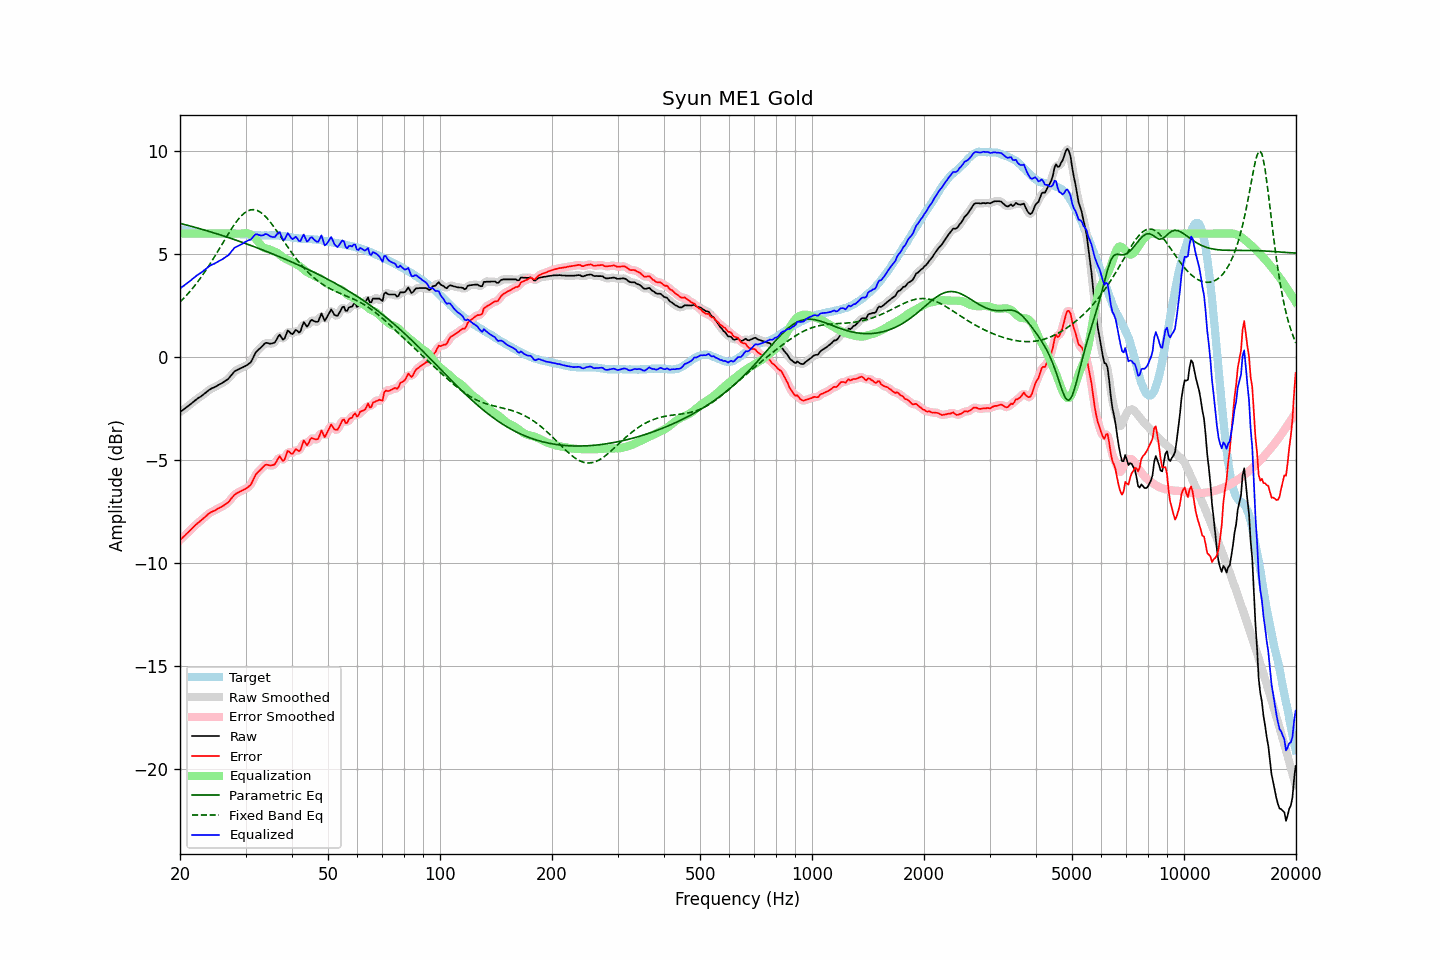

The data file committed next to this chart (first rows):
frequency, raw, error, smoothed, error_smoothed, equalization, parametric_eq, fixed_band_eq, equalized_raw, equalized_smoothed, target
20.00, -2.66, -8.88, -2.66, -8.88, 6.00, 6.50, 2.68, 3.34, 3.34, 6.22
20.20, -2.60, -8.80, -2.61, -8.80, 6.00, 6.48, 2.76, 3.40, 3.39, 6.19
20.40, -2.55, -8.73, -2.55, -8.73, 6.00, 6.46, 2.84, 3.45, 3.45, 6.17
20.61, -2.49, -8.66, -2.49, -8.65, 6.00, 6.44, 2.92, 3.51, 3.51, 6.16
20.81, -2.43, -8.58, -2.43, -8.58, 6.00, 6.42, 3.00, 3.57, 3.57, 6.14
21.02, -2.37, -8.51, -2.37, -8.50, 6.00, 6.40, 3.09, 3.63, 3.63, 6.13
21.23, -2.31, -8.42, -2.31, -8.43, 6.00, 6.38, 3.18, 3.69, 3.69, 6.11
21.44, -2.25, -8.35, -2.25, -8.35, 6.00, 6.36, 3.27, 3.75, 3.75, 6.10
21.66, -2.18, -8.27, -2.19, -8.27, 6.00, 6.33, 3.36, 3.82, 3.81, 6.09
21.87, -2.12, -8.19, -2.12, -8.20, 6.00, 6.31, 3.46, 3.88, 3.88, 6.07
22.09, -2.06, -8.12, -2.06, -8.12, 6.00, 6.29, 3.56, 3.94, 3.94, 6.06
22.31, -2.00, -8.05, -2.01, -8.05, 6.00, 6.27, 3.66, 4.00, 3.99, 6.05
22.54, -1.95, -7.99, -1.95, -7.99, 6.00, 6.25, 3.76, 4.05, 4.05, 6.04
22.76, -1.90, -7.93, -1.90, -7.93, 6.00, 6.22, 3.87, 4.10, 4.10, 6.03
22.99, -1.84, -7.86, -1.84, -7.86, 6.00, 6.20, 3.98, 4.16, 4.16, 6.02
23.22, -1.78, -7.79, -1.78, -7.79, 6.00, 6.18, 4.09, 4.22, 4.22, 6.01
23.45, -1.72, -7.73, -1.72, -7.72, 6.00, 6.16, 4.21, 4.28, 4.28, 6.01
23.69, -1.65, -7.65, -1.65, -7.65, 6.00, 6.13, 4.33, 4.35, 4.35, 6.00
23.92, -1.59, -7.59, -1.59, -7.59, 6.00, 6.11, 4.45, 4.41, 4.41, 5.99
24.16, -1.54, -7.54, -1.54, -7.54, 6.00, 6.09, 4.57, 4.46, 4.46, 5.99
24.40, -1.50, -7.49, -1.50, -7.50, 6.00, 6.06, 4.69, 4.50, 4.50, 5.99
24.65, -1.47, -7.46, -1.47, -7.46, 6.00, 6.04, 4.82, 4.53, 4.53, 5.99
24.89, -1.43, -7.42, -1.43, -7.42, 6.00, 6.01, 4.95, 4.57, 4.57, 5.99
25.14, -1.39, -7.38, -1.39, -7.38, 6.00, 5.99, 5.08, 4.61, 4.61, 5.99
25.39, -1.34, -7.33, -1.35, -7.34, 6.00, 5.97, 5.21, 4.66, 4.65, 5.99
25.65, -1.30, -7.29, -1.30, -7.30, 6.00, 5.94, 5.34, 4.70, 4.70, 5.99
25.91, -1.26, -7.26, -1.26, -7.25, 6.00, 5.92, 5.47, 4.74, 4.74, 6.00
26.16, -1.21, -7.21, -1.21, -7.21, 6.00, 5.89, 5.60, 4.79, 4.79, 6.00
26.43, -1.15, -7.15, -1.16, -7.16, 6.00, 5.86, 5.73, 4.85, 4.84, 5.99
26.69, -1.10, -7.10, -1.11, -7.10, 6.00, 5.84, 5.86, 4.90, 4.89, 5.99
26.96, -1.05, -7.05, -1.04, -7.03, 6.00, 5.81, 5.99, 4.95, 4.96, 5.99
27.23, -0.96, -6.95, -0.96, -6.95, 6.00, 5.79, 6.11, 5.04, 5.04, 5.99
27.50, -0.86, -6.85, -0.86, -6.86, 6.00, 5.76, 6.23, 5.14, 5.14, 5.99
27.77, -0.77, -6.76, -0.77, -6.76, 6.00, 5.73, 6.35, 5.23, 5.23, 5.99
28.05, -0.68, -6.67, -0.70, -6.68, 6.00, 5.71, 6.46, 5.32, 5.30, 5.99
28.33, -0.64, -6.62, -0.64, -6.62, 6.00, 5.68, 6.57, 5.36, 5.36, 5.98
28.62, -0.60, -6.58, -0.60, -6.57, 6.00, 5.65, 6.67, 5.40, 5.40, 5.97
28.90, -0.56, -6.53, -0.56, -6.53, 6.00, 5.62, 6.76, 5.44, 5.44, 5.97
29.19, -0.52, -6.49, -0.53, -6.50, 6.00, 5.60, 6.85, 5.48, 5.47, 5.97
29.48, -0.49, -6.46, -0.49, -6.46, 6.01, 5.57, 6.93, 5.52, 5.52, 5.97
29.78, -0.45, -6.42, -0.45, -6.42, 6.02, 5.54, 7.00, 5.57, 5.57, 5.97
30.08, -0.41, -6.38, -0.41, -6.38, 6.03, 5.51, 7.05, 5.61, 5.62, 5.97
30.38, -0.36, -6.33, -0.37, -6.33, 6.02, 5.48, 7.10, 5.65, 5.65, 5.96
30.68, -0.30, -6.25, -0.31, -6.27, 6.00, 5.46, 7.13, 5.69, 5.68, 5.95
30.99, -0.25, -6.20, -0.23, -6.17, 5.96, 5.43, 7.15, 5.70, 5.73, 5.95
31.30, -0.10, -6.04, -0.10, -6.04, 5.90, 5.40, 7.16, 5.80, 5.81, 5.94
31.61, 0.06, -5.88, 0.05, -5.88, 5.84, 5.37, 7.16, 5.89, 5.89, 5.93
31.93, 0.22, -5.72, 0.20, -5.73, 5.75, 5.34, 7.15, 5.97, 5.95, 5.93
32.24, 0.31, -5.61, 0.30, -5.62, 5.66, 5.31, 7.13, 5.97, 5.96, 5.92
32.57, 0.38, -5.54, 0.38, -5.53, 5.56, 5.28, 7.09, 5.94, 5.94, 5.92
32.89, 0.45, -5.47, 0.45, -5.46, 5.46, 5.25, 7.04, 5.91, 5.92, 5.91
33.22, 0.53, -5.38, 0.53, -5.38, 5.38, 5.22, 6.98, 5.91, 5.92, 5.91
33.55, 0.61, -5.30, 0.61, -5.30, 5.32, 5.19, 6.92, 5.93, 5.94, 5.91
33.89, 0.69, -5.23, 0.67, -5.24, 5.29, 5.16, 6.84, 5.98, 5.96, 5.92
34.23, 0.70, -5.22, 0.69, -5.22, 5.27, 5.13, 6.76, 5.97, 5.96, 5.91
34.57, 0.68, -5.23, 0.68, -5.23, 5.25, 5.10, 6.67, 5.93, 5.93, 5.91
34.92, 0.66, -5.26, 0.67, -5.25, 5.22, 5.07, 6.58, 5.88, 5.88, 5.92
35.27, 0.67, -5.25, 0.66, -5.26, 5.18, 5.03, 6.47, 5.85, 5.84, 5.91
35.62, 0.69, -5.23, 0.68, -5.24, 5.15, 5.00, 6.37, 5.83, 5.83, 5.92
35.97, 0.72, -5.20, 0.75, -5.17, 5.12, 4.97, 6.26, 5.84, 5.87, 5.92
... 635 more rows
